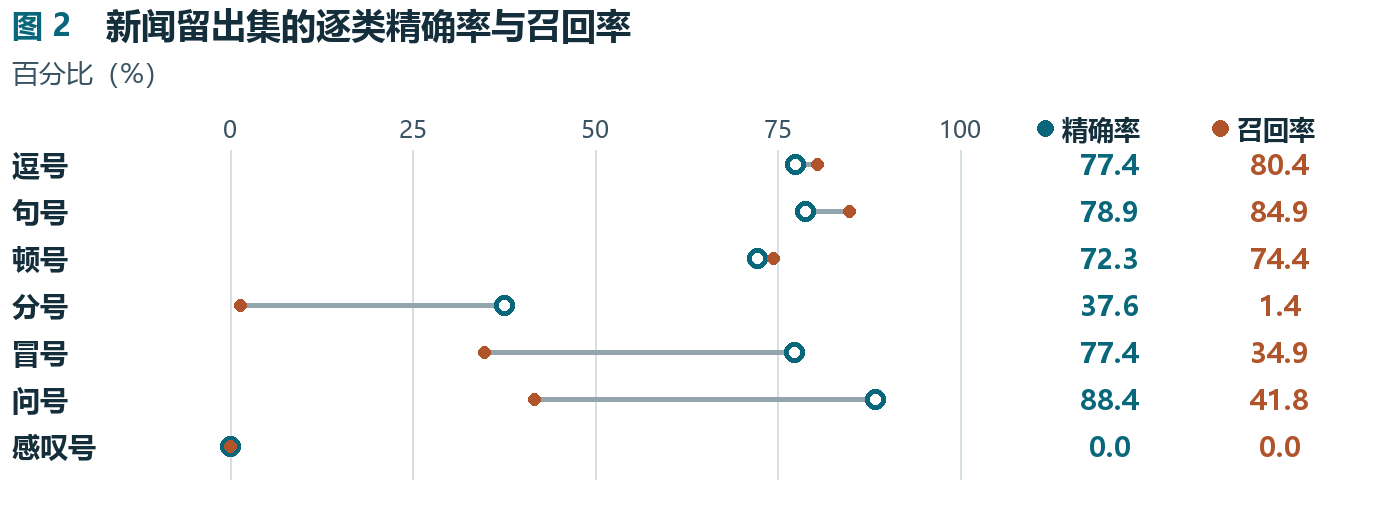

Values plotted in this chart, from the file beside it:
项目, 精确率, 召回率
逗号  ，, 77.41, 80.43
句号  。, 78.88, 84.88
顿号  、, 72.32, 74.42
分号  ；, 37.61, 1.44
冒号  ：, 77.35, 34.93
问号  ？, 88.44, 41.76
感叹号  ！, 0.0, 0.0
